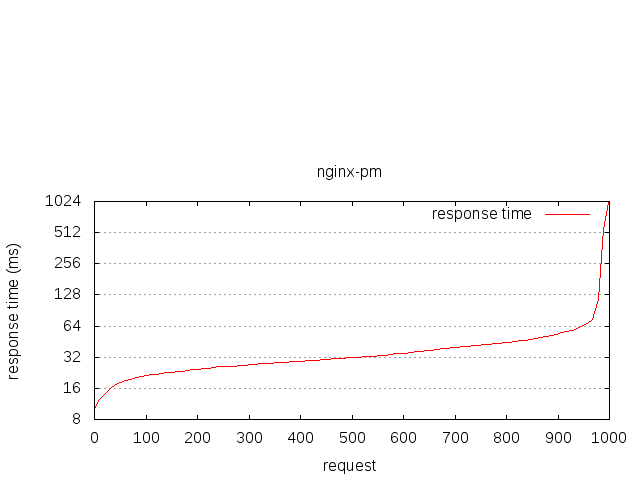

The data file committed next to this chart (first rows):
Percentage served, Time in ms
0, 9.557
1, 12.01
2, 14.06
3, 16.11
4, 17.37
5, 18.14
6, 18.79
7, 19.5
8, 20.35
9, 20.8
10, 21.26
11, 21.56
12, 21.86
13, 22.21
14, 22.52
15, 22.77
16, 22.92
17, 23.11
18, 23.7
19, 24.22
20, 24.5
21, 24.85
22, 25.09
23, 25.36
24, 25.59
25, 25.82
26, 26.06
27, 26.25
28, 26.4
29, 26.57
30, 26.76
31, 27.2
32, 27.39
33, 27.65
34, 27.82
35, 28.02
36, 28.26
37, 28.61
38, 28.85
39, 28.93
40, 29.2
41, 29.61
42, 29.8
43, 29.98
44, 30.22
45, 30.48
46, 30.7
47, 31.04
48, 31.25
49, 31.41
50, 31.75
51, 31.92
52, 32.11
53, 32.38
54, 32.67
55, 33.05
56, 33.44
57, 33.76
58, 34.26
59, 34.55
... 40 more rows
